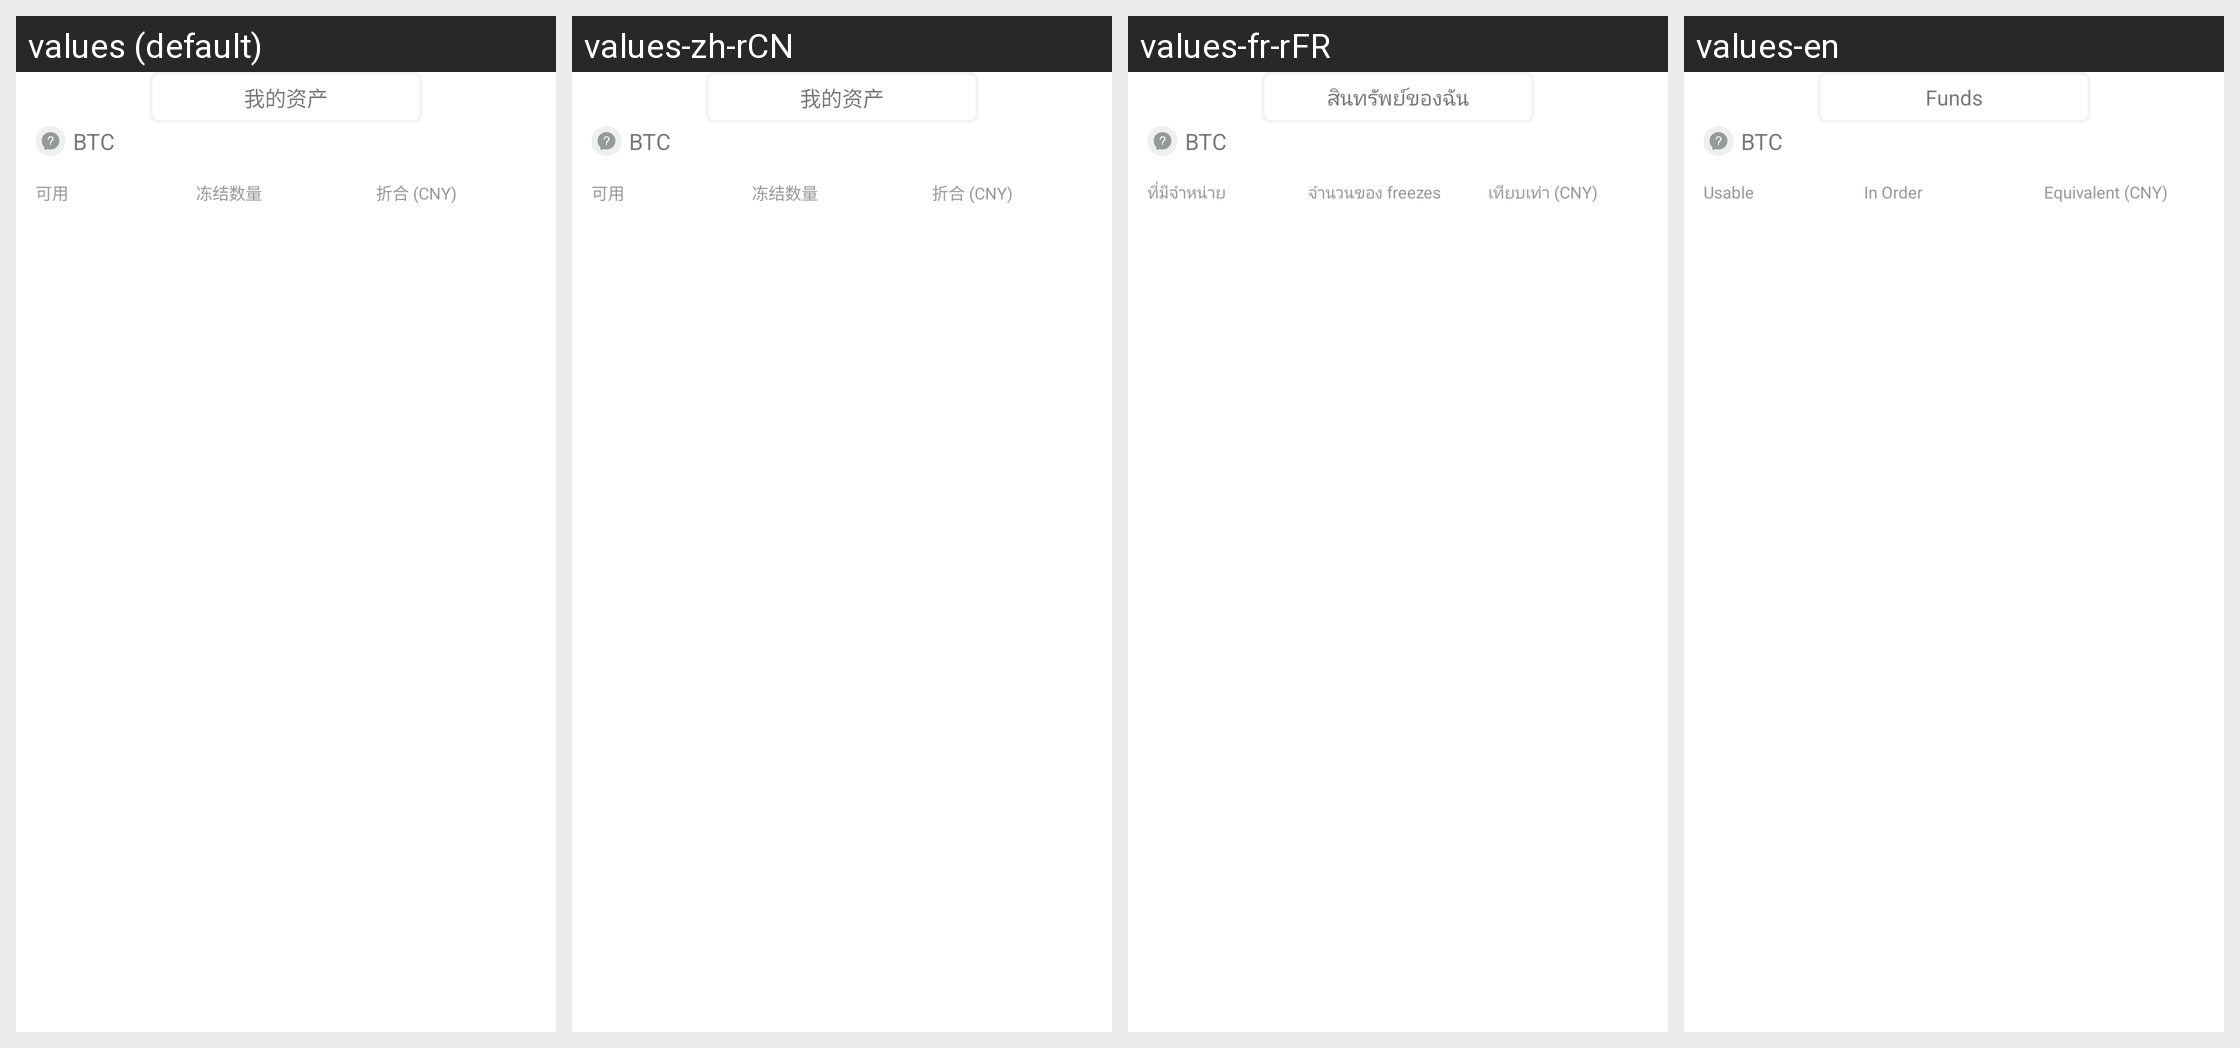

For this localized Android screen grid, give each drawn string resource with its value in every locale shown.
Android screen res/layout/my_assets_item_layout.xml rendered under 4 locales, left to right: values (default), values-zh-rCN, values-fr-rFR, values-en. Device: Nexus 5 (rendered at 1080×1920; each locale shown at half size, 540×960, under a caption strip naming it); theme AppNewTheme.
Other locales in the repository, not shown: values-zh-rHK.
Strings drawn on this screen, with the default value and each locale's value (text and hints the layout hard-codes, and strings that could not be matched under every locale, appear in the picture but are not listed):

trading_ky
  values: 可用
  values-zh-rCN: 可用
  values-fr-rFR: ที่มีจำหน่าย
  values-en: Usable

assets_dj_count
  values: 冻结数量
  values-zh-rCN: 冻结数量
  values-fr-rFR: จำนวนของ freezes
  values-en: In Order

zh_str
  values: 折合 (CNY)
  values-zh-rCN: 折合 (CNY)
  values-fr-rFR: เทียบเท่า (CNY)
  values-en: Equivalent (CNY)

assets_my
  values: 我的资产
  values-zh-rCN: 我的资产
  values-fr-rFR: สินทรัพย์ของฉัน
  values-en: Funds
